Run: headless pygame with SDL's dummy video driver; simulated clock (each Clock.tick advances the game by its frame time, no real sleeping); random seed 0; keys injected as events and as key.get_pressed() state; no mouse input.
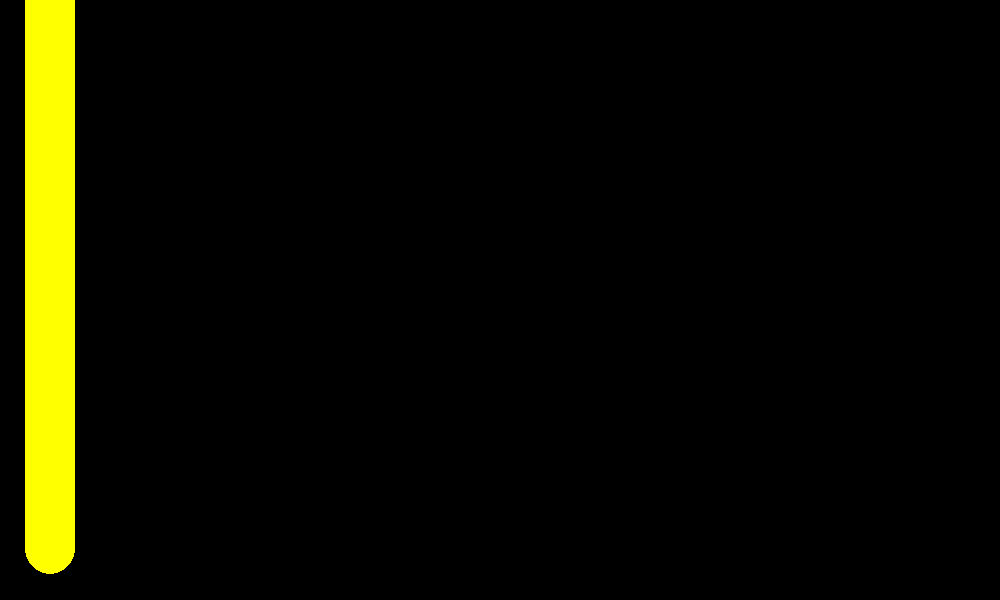
Frame 1 of 4 · flips 1–60 · no input
Frame 2 of 4 · flips 61–180 · tapped SPACE, RETURN · held RIGHT (→), D · screen unchanged from frame 1, image omitted
Frame 3 of 4 · flips 181–300 · held DOWN (↓), S · screen unchanged from frame 2, image omitted
Frame 4 of 4 · flips 301–420 · held LEFT (←), A, UP (↑), W · screen unchanged from frame 3, image omitted

The pygame program that drew these frames:

import pygame
import random
screen = pygame.display.set_mode((1000,600))

snow = True
yellow = (255, 255, 0)
radius = 25


while snow:
    for event in pygame.event.get():
        if event.type == pygame.QUIT:
            snow = False
    for y in range(550):
        pygame.draw.circle(screen,yellow,(50,y),radius)
        
    pygame.display.flip()
pygame.quit()
